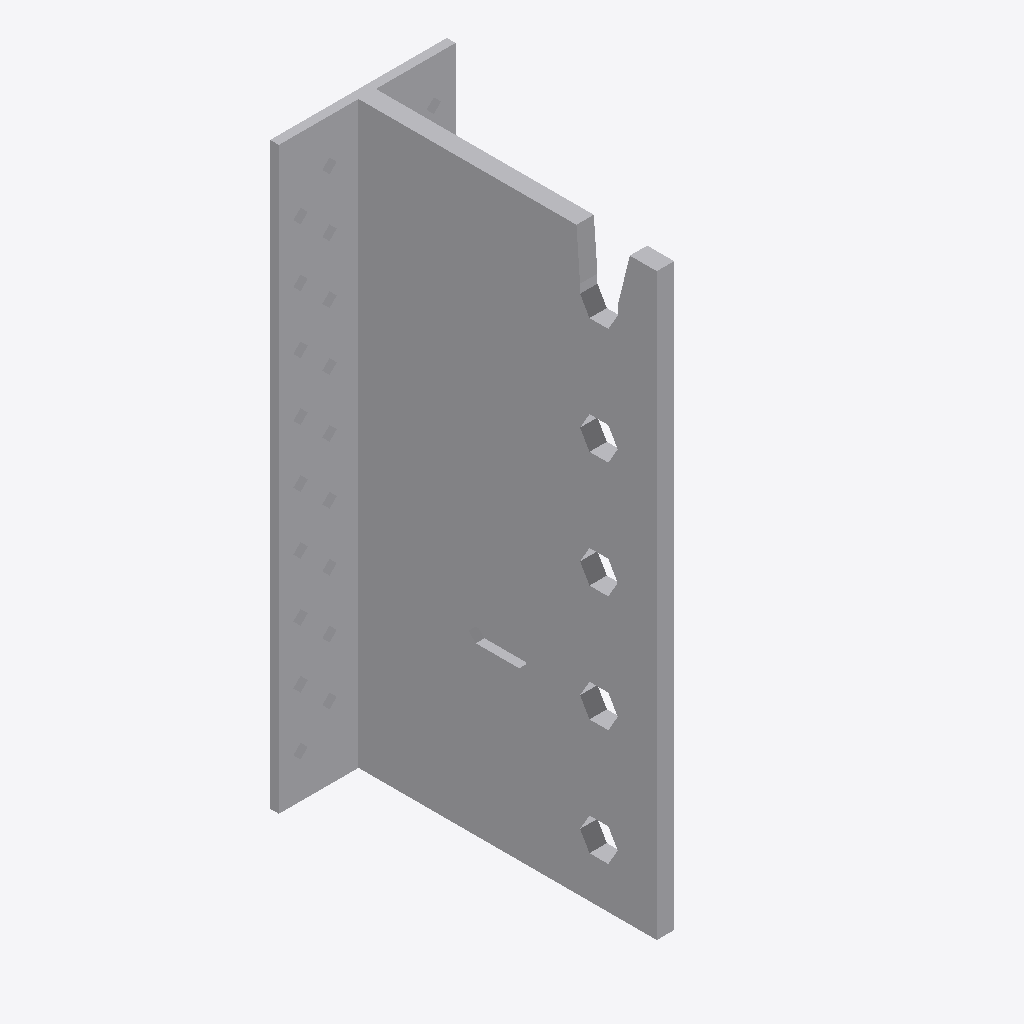
Isometric view of an IFC building model (IFC-SPF (STEP), schema IFC2X3, length unit millimetre), seen from the south-west, elements coloured by IFC class: 1 other element (light grey).
Extent 0.061 m × 0.106 m × 0.200 m (x, y, z). Storeys (1): Level 1 at 0.00 m. Elements (1): 1 IfcBuildingElementProxy.

HEADER;
FILE_DESCRIPTION(('ViewDefinition [CoordinationView]'),'2;1');
FILE_NAME('','2024-05-16T09:33:00',(''),(''),'The EXPRESS Data Manager Version 5.02.0100.07 : ','20140606_1530(x64) - Exporter 2015.0.2014.0606 -','');
FILE_SCHEMA(('IFC2X3'));
ENDSEC;
DATA;
#94=IFCPROJECT('2yLul87gL9fOfpfh9sWEiD',#41,'',$,$,'D:\\BIMCAD EU\\Batch 3.0\\part 8 - 277 models\\3D Content\\Normal Holes\\RFA\\BT4-200.ifc','',(#83,#91),#78);
#5701=IFCSITE('2yLul87gL9fOfpfh9sWEiF',#41,'Default',$,'',#5700,$,$,.ELEMENT.,(42,24,53,508911),(-71,-15,-29,-58837),0.0,$,$);
#104=IFCBUILDING('2yLul87gL9fOfpfh9sWEiC',#41,'',$,$,#32,$,'',.ELEMENT.,$,$,#100);
#113=IFCBUILDINGSTOREY('2yLul87gL9fOfpfhA9Vn58',#41,'Level 1',$,$,#111,$,'Level 1',.ELEMENT.,0.0);
#5593=IFCBUILDINGELEMENTPROXY('2mWNJLOSj3reWzKYXwbab5',#41,'BT4-200:BT4-200:64299',$,'BT4-200',#5591,#5586,'64299',.ELEMENT.);
ENDSEC;
